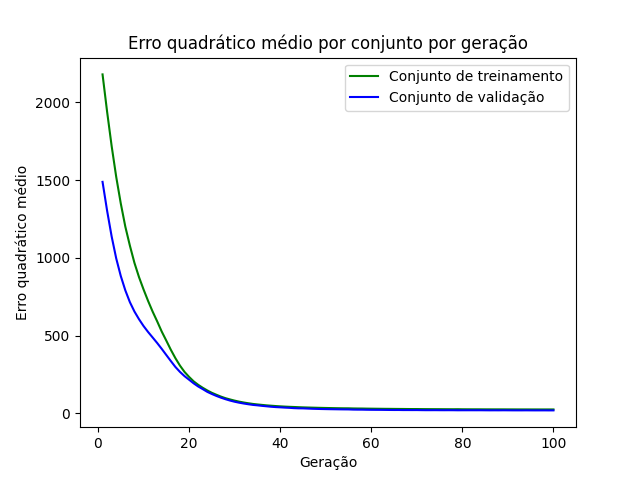

The table this chart was drawn from, first rows:
epoch, loss_train, loss_val
1, 2180, 1489
2, 1941, 1304
3, 1719, 1138
4, 1522, 997.3
5, 1351, 884.2
6, 1201, 791.7
7, 1079, 715.9
8, 968.7, 655.7
9, 877.2, 606.3
10, 797.7, 562.4
11, 723.6, 523.9
12, 654.8, 488.6
13, 591.9, 452.9
14, 526.3, 415.2
15, 468.3, 375.8
16, 409.2, 336.8
17, 355.3, 298.9
18, 307.6, 267.2
19, 267.1, 240.1
20, 235.1, 217
21, 206.5, 193.8
22, 184.2, 173.4
23, 165.1, 156.6
24, 148, 138.9
25, 132.8, 125.2
26, 120.2, 112.7
27, 108.3, 101.5
28, 98.15, 91.63
29, 90.08, 82.87
30, 82.5, 75.41
31, 75.96, 69.24
32, 70.39, 63.92
33, 65.58, 59.3
34, 61.28, 55.1
35, 57.99, 52.3
36, 55.01, 48.96
37, 52.11, 46.16
38, 49.85, 43.23
39, 47.66, 41.05
40, 45.76, 39.49
41, 44.1, 37.69
42, 42.71, 36.27
43, 41.63, 34.22
44, 40.28, 33.05
45, 39.13, 32.73
46, 38.27, 31.48
47, 37.42, 30.23
48, 36.62, 29.38
49, 35.89, 28.59
50, 35.24, 28
51, 34.67, 27.42
52, 34.07, 26.99
53, 33.56, 26.53
54, 33.18, 26.21
55, 33.06, 25.96
56, 32.25, 24.89
57, 31.83, 24.51
58, 31.68, 24.46
59, 31.09, 23.87
60, 30.77, 23.53
... 40 more rows
